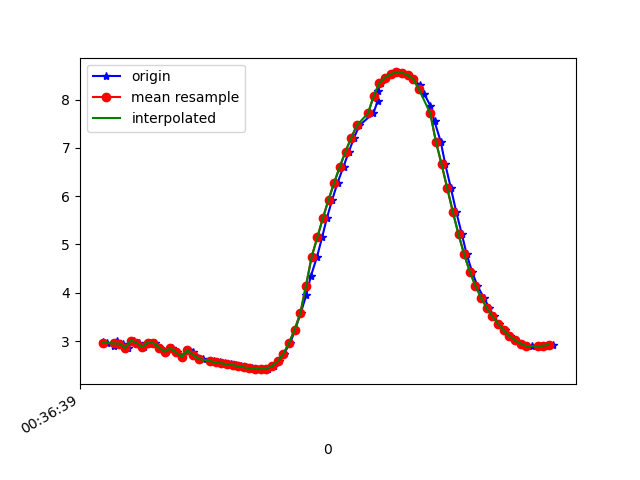

The data file committed next to this chart (first rows):
1617669399121, 365035753709843, 2.9779263, -2.0152044, 9.116519
1617669399134, 365035772940613, 2.96, -1.993, 9.127
1617669399160, 365035792171383, 2.892, -2.014, 9.144
1617669399172, 365035811402153, 3.007, -2.175, 9.07
1617669399192, 365035830632923, 2.948, -2.162, 9.093
1617669399210, 365035849863693, 2.854, -2.194, 9.115
1617669399230, 365035869094463, 3.011, -2.298, 9.038
1617669399249, 365035888325233, 2.967, -2.277, 9.058
1617669399268, 365035907693192, 2.874, -2.307, 9.081
1617669399289, 365035926923962, 2.969, -2.479, 9.005
1617669399305, 365035946154732, 2.959, -2.45, 9.016
1617669399324, 365035965385502, 2.866, -2.454, 9.045
1617669399346, 365035984616272, 2.78, -2.617, 9.026
1617669399366, 365036003847042, 2.85, -2.623, 9.002
1617669399382, 365036023077812, 2.766, -2.606, 9.033
1617669399401, 365036042308582, 2.679, -2.656, 9.045
1617669399421, 365036061539352, 2.805, -2.694, 8.995
1617669399440, 365036080770122, 2.771, -2.665, 9.015
1617669399458, 365036100000892, 2.659, -2.665, 9.048
1617669399477, 365036119231662, 2.63, -2.659, 9.058
1617669399500, 365036138462432, 2.593, -2.679, 9.063
1617669399516, 365036157693202, 2.577, -2.693, 9.064
1617669399534, 365036176923972, 2.558, -2.712, 9.063
1617669399553, 365036196154742, 2.541, -2.735, 9.061
1617669399574, 365036215385512, 2.521, -2.759, 9.059
1617669399594, 365036234616282, 2.502, -2.777, 9.059
1617669399610, 365036253847052, 2.48, -2.792, 9.061
1617669399629, 365036273077822, 2.457, -2.807, 9.062
1617669399648, 365036292308592, 2.436, -2.825, 9.062
1617669399668, 365036311539362, 2.422, -2.84, 9.061
1617669399686, 365036330770132, 2.417, -2.848, 9.06
1617669399705, 365036350000902, 2.431, -2.839, 9.059
1617669399726, 365036369231672, 2.481, -2.797, 9.059
1617669399746, 365036388462442, 2.581, -2.707, 9.058
1617669399762, 365036407693212, 2.738, -2.577, 9.05
1617669399784, 365036426923982, 2.956, -2.448, 9.017
1617669399802, 365036446154752, 3.238, -2.342, 8.948
1617669399821, 365036465385522, 3.574, -2.22, 8.851
1617669399841, 365036484616292, 3.947, -2.049, 8.733
1617669399857, 365036503847062, 4.338, -1.836, 8.593
1617669399879, 365036523077832, 4.741, -1.613, 8.424
1617669399897, 365036542308602, 5.145, -1.388, 8.225
1617669399914, 365036561539372, 5.546, -1.147, 7.998
1617669399933, 365036580770142, 5.93, -0.8792, 7.753
1617669399952, 365036600000912, 6.28, -0.6062, 7.499
1617669399973, 365036619231682, 6.614, -0.3604, 7.223
1617669399992, 365036638462452, 6.924, -0.1532, 6.933
1617669400010, 365036657693222, 7.207, 0.02425, 6.64
1617669400029, 365036676923992, 7.464, 0.1882, 6.348
1617669400079, 365036696154762, 7.722, 0.3602, 6.024
1617669400094, 365036715385532, 7.974, 0.5433, 5.671
1617669400095, 365036734616302, 8.183, 0.7208, 5.343
1617669400105, 365036753847072, 8.343, 0.8908, 5.064
1617669400125, 365036773077842, 8.457, 1.038, 4.842
1617669400143, 365036792308612, 8.529, 1.148, 4.689
1617669400162, 365036811539382, 8.562, 1.221, 4.609
1617669400181, 365036830770152, 8.556, 1.259, 4.61
1617669400200, 365036850000922, 8.51, 1.27, 4.691
1617669400220, 365036869231692, 8.425, 1.241, 4.849
1617669400242, 365036888462462, 8.299, 1.158, 5.082
1617669400258, 365036907693232, 8.123, 1.027, 5.386
... 24 more rows
